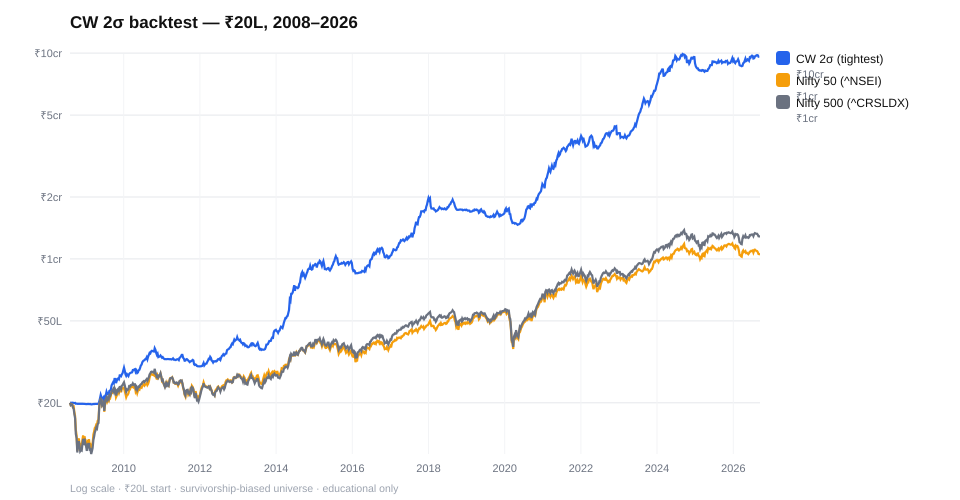

Source data for this figure (header and first rows):
date, equity
2008-08-04, 2000000
2008-08-11, 2000030
2008-08-18, 1999559
2008-08-25, 2002353
2008-09-01, 2001248
2008-09-08, 1994830
2008-09-15, 1994049
2008-09-22, 1998280
2008-09-29, 1980059
2008-10-06, 1981250
2008-10-13, 1977273
2008-10-20, 1977045
2008-10-27, 1977045
2008-11-03, 1977045
2008-11-10, 1976946
2008-11-17, 1976946
2008-11-24, 1976946
2008-12-01, 1976946
2008-12-08, 1976946
2008-12-15, 1976156
2008-12-22, 1974490
2008-12-29, 1973270
2009-01-05, 1971261
2009-01-12, 1970646
2009-01-19, 1972928
2009-01-26, 1972766
2009-02-02, 1972559
2009-02-09, 1970388
2009-02-16, 1972173
2009-02-23, 1964826
2009-03-02, 1965959
2009-03-09, 1969552
2009-03-16, 1973317
2009-03-23, 1970103
2009-03-30, 1975012
2009-04-06, 1975569
2009-04-13, 1974330
2009-04-20, 1975787
2009-04-27, 1977326
2009-05-04, 1969568
2009-05-11, 2026909
2009-05-18, 2091749
2009-05-25, 2185072
2009-06-01, 2131191
2009-06-08, 2049353
2009-06-15, 2104385
2009-06-22, 2129239
2009-06-29, 2016730
2009-07-06, 2094478
2009-07-13, 2180320
2009-07-20, 2259784
2009-07-27, 2202500
2009-08-03, 2223148
2009-08-10, 2201584
2009-08-17, 2283725
2009-08-24, 2293388
2009-08-31, 2325793
2009-09-07, 2431795
2009-09-14, 2470193
2009-09-21, 2516484
... 885 more rows
